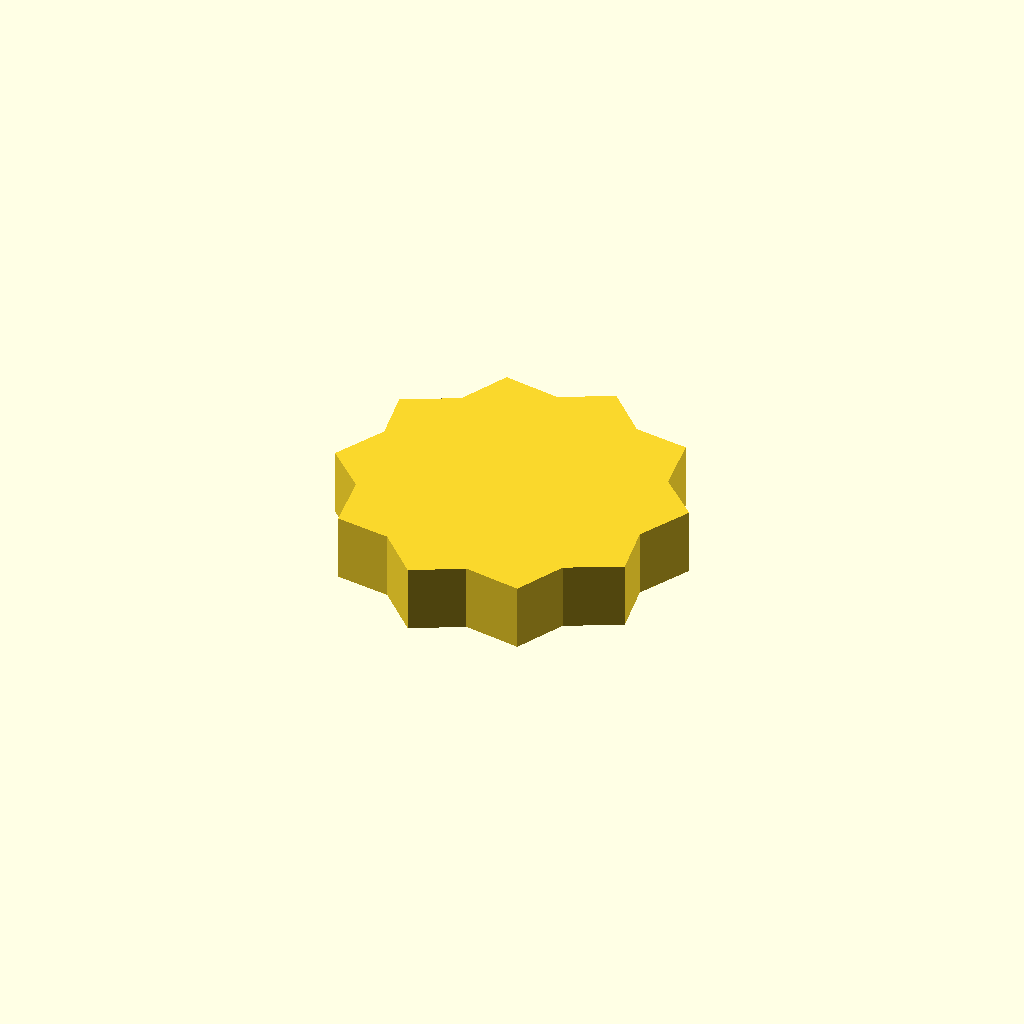
Cell 1: rendered with the file's own defaults.
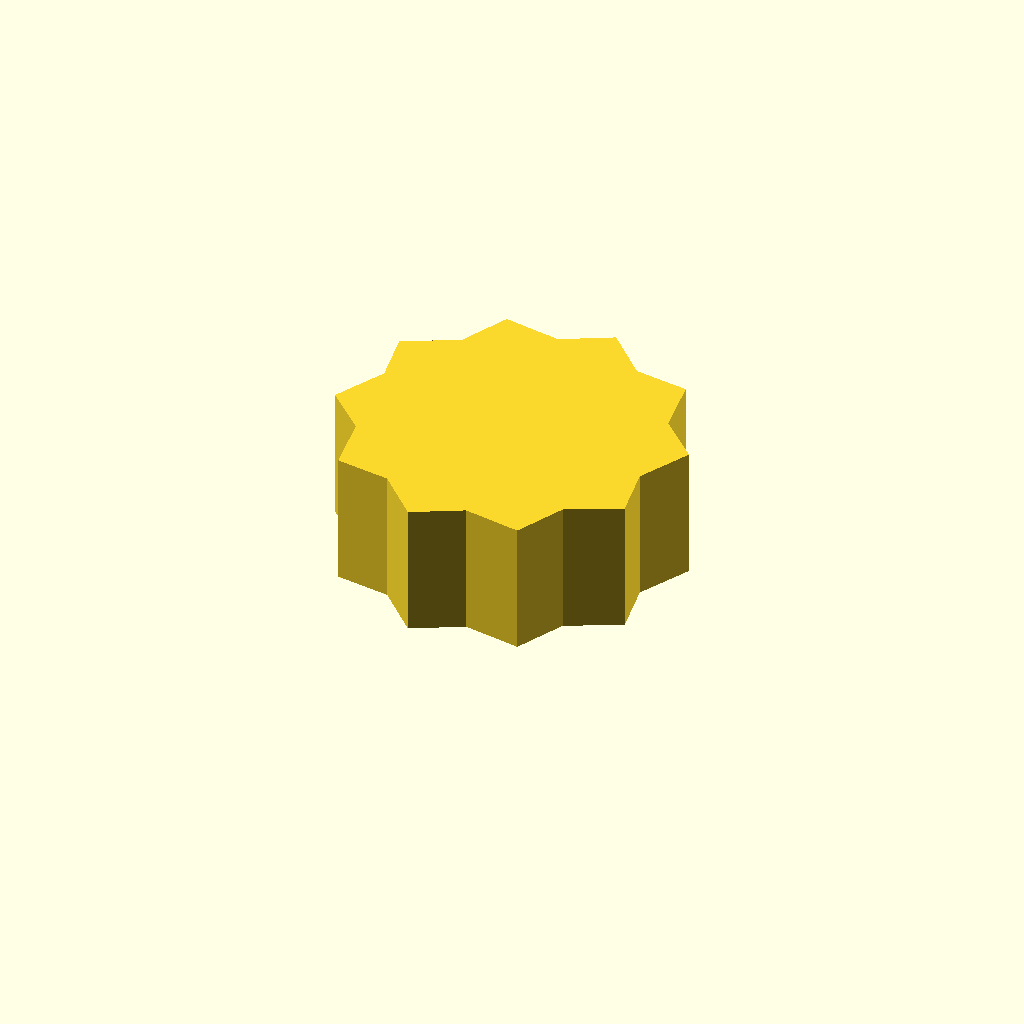
Cell 2: profile_height = 20 (everything else at default).
All cells are drawn from one camera (rotation 55°, 0°, 25°, orthographic, colour scheme Cornfield), so only the parameter changes between them.
The OpenSCAD source (optional_data/data/sketch1/sprockets/part_0005.scad):
$fn = 32;

// ----------------------------------------------------------------------
// Chain sprocket: 10 teeth, 22 mm root radius
// ----------------------------------------------------------------------

// --- parameters (mm) ---
profile_height = 10;      // extrusion height
profile_points = 20;      // points of the closed outline

profile = [[47.365, 21.803], [51.41, 29.56], [45.492, 35.27], [44.205, 43.923], [36.06, 45.064], [29.934, 51.308], [22.674, 47.444], [14.047, 48.894], [10.445, 41.501], [2.613, 37.603], [4.045, 29.504], [0, 21.748], [5.918, 16.037], [7.205, 7.385], [15.349, 6.243], [21.476, 0], [28.736, 3.864], [37.363, 2.414], [40.965, 9.807], [48.796, 13.705]];  // single closed polygon, 20 points, counter clockwise

// --- the one profile operation ---
linear_extrude(height = profile_height) polygon(points = profile);
Parameter table extracted from the source (name, type, default, range or options):
profile_height: number, default 10
profile_points: number, default 20
